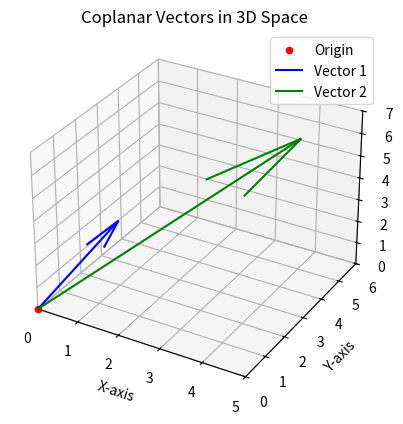

Write Python code to recreate this figure.
import numpy as np
import matplotlib.pyplot as plt
from mpl_toolkits.mplot3d import Axes3D

# Define two coplanar vectors
vector1 = np.array([1, 2, 3])
vector2 = np.array([4, 5, 6])

# Create a figure and 3D axis
fig = plt.figure()
ax = fig.add_subplot(111, projection='3d')

# Plot the origin
ax.scatter(0, 0, 0, color='red', marker='o', label='Origin')

# Plot the vectors
ax.quiver(0, 0, 0, vector1[0], vector1[1], vector1[2], color='blue', label='Vector 1')
ax.quiver(0, 0, 0, vector2[0], vector2[1], vector2[2], color='green', label='Vector 2')

# Set axis labels
ax.set_xlabel('X-axis')
ax.set_ylabel('Y-axis')
ax.set_zlabel('Z-axis')

# Set axis limits
ax.set_xlim([0, max(vector1[0], vector2[0]) + 1])
ax.set_ylim([0, max(vector1[1], vector2[1]) + 1])
ax.set_zlim([0, max(vector1[2], vector2[2]) + 1])

# Set the title
plt.title('Coplanar Vectors in 3D Space')

# Add legend
ax.legend()

# Show the plot
plt.show()
